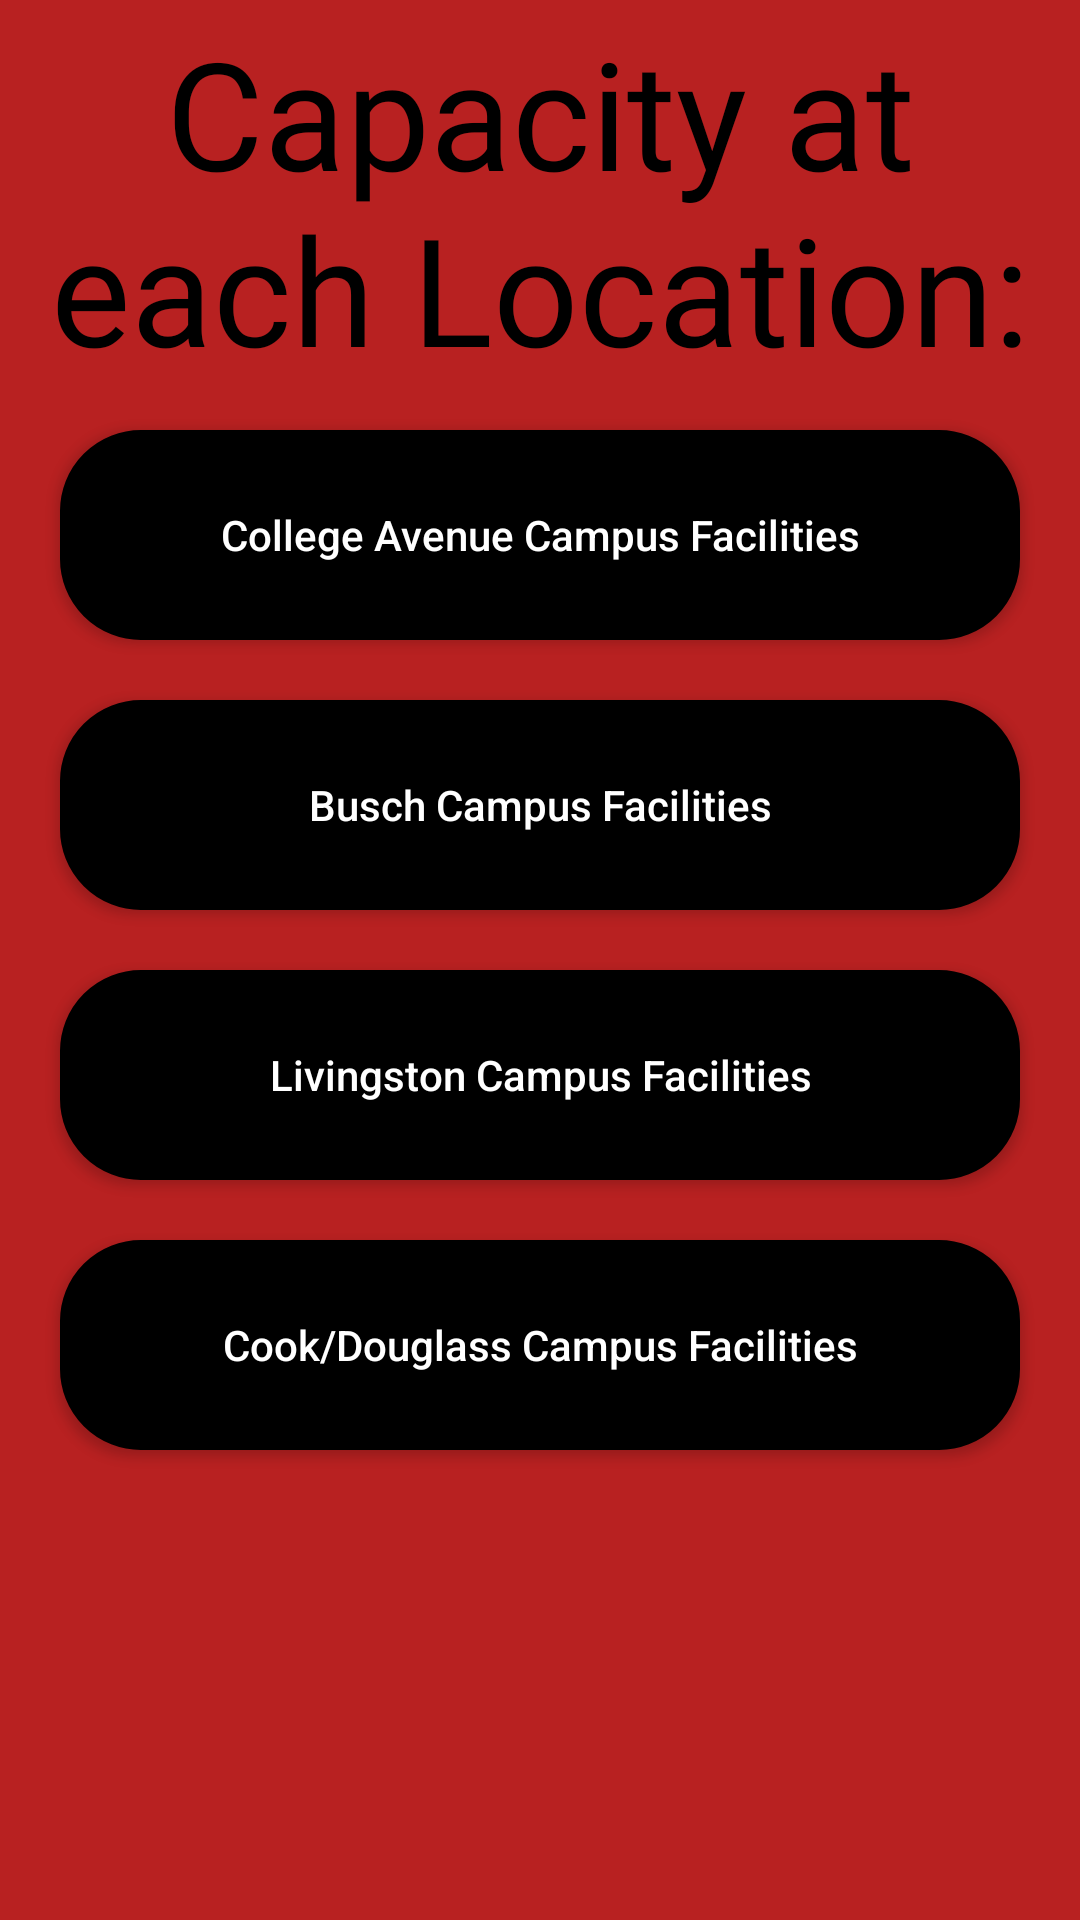

Write the Android layout XML for this screen, with the resource values it uses.
<!-- AndroidManifest.xml: application theme Theme.Digid -->
<!-- res/layout/activity_locations.xml -->
<?xml version="1.0" encoding="utf-8"?>
<RelativeLayout xmlns:android="http://schemas.android.com/apk/res/android"
    xmlns:app="http://schemas.android.com/apk/res-auto"
    xmlns:tools="http://schemas.android.com/tools"
    android:layout_width="match_parent"
    android:layout_height="match_parent"
    android:background="#B82121"
    tools:context=".locations">

    <FrameLayout
        android:id="@+id/idRefresh"
        android:layout_width="250dp"
        android:layout_height="wrap_content"
        android:layout_centerHorizontal="true"
        android:layout_marginTop="70dp"
        />

    <TextView
        android:id="@+id/idTitle"
        android:layout_width="match_parent"
        android:layout_height="wrap_content"
        android:layout_gravity="center"
        android:elevation="1dp"
        android:fontFamily="@font/allerdisplay"
        android:padding="4dp"
        android:text="Capacity at each Location:"

        android:textAlignment="center"
        android:textAllCaps="false"
        android:textColor="@color/black"
        android:textSize="50sp" />

    <Button
        android:id="@+id/c1"
        android:layout_width="1000dp"
        android:layout_height="70dp"
        android:layout_below="@id/idTitle"
        android:layout_marginStart="20dp"
        android:layout_marginTop="10dp"
        android:layout_marginEnd="20dp"
        android:layout_marginBottom="10dp"
        android:background="@drawable/edit_text_border"
        android:scaleX="1"
        android:scaleY="1"
        android:text="College Avenue Campus Facilities"
        android:textAllCaps="false"
        android:textColor="#FFFFFF"
        app:backgroundTint="#000000" />
    <Button
        android:id="@+id/c2"
        android:layout_width="1000dp"
        android:layout_height="70dp"
        android:layout_below="@id/c1"
        android:background="@drawable/edit_text_border"
        android:layout_marginStart="20dp"
        android:layout_marginTop="10dp"
        android:layout_marginEnd="20dp"
        android:layout_marginBottom="10dp"
        android:scaleX="1"
        android:scaleY="1"
        app:backgroundTint="#000000"
        android:text="Busch Campus Facilities"
        android:textAllCaps="false"
        android:textColor="#FFFFFF"
        />
    <Button
        android:id="@+id/c3"
        android:layout_width="1000dp"
        android:layout_height="70dp"
        android:layout_below="@id/c2"
        android:background="@drawable/edit_text_border"
        android:layout_marginStart="20dp"
        android:layout_marginTop="10dp"
        android:layout_marginEnd="20dp"
        android:layout_marginBottom="10dp"
        android:scaleX="1"
        android:scaleY="1"
        app:backgroundTint="#000000"
        android:text="Livingston Campus Facilities"
        android:textAllCaps="false"
        android:textColor="#FFFFFF"
         />

    <Button
        android:id="@+id/c4"
        android:layout_width="1000dp"
        android:layout_height="70dp"
        android:layout_below="@id/c3"
        android:layout_marginStart="20dp"
        android:layout_marginTop="10dp"
        android:layout_marginEnd="20dp"
        android:layout_marginBottom="10dp"
        android:background="@drawable/edit_text_border"
        android:scaleX="1"
        android:scaleY="1"
        android:text="Cook/Douglass Campus Facilities"
        android:textAllCaps="false"
        android:textColor="#FFFFFF"
        app:backgroundTint="#000000"
         />



</RelativeLayout>
<!-- resources referenced by this layout -->
<resources>
  <!-- drawable edit_text_border (drawable) -->
  <?xml version="1.0" encoding="utf-8"?>
  <shape xmlns:android="http://schemas.android.com/apk/res/android"
      android:shape="rectangle"
      >
      <corners android:radius="25dip" />
      <solid android:color="#ffffff">
  
      </solid>
      <stroke
          android:width="4dp"
          android:color="@color/white" />
  </shape>
  <style name="Theme.Digid" parent="Theme.MaterialComponents.DayNight.NoActionBar">
          
          <item name="colorPrimary">#B82121</item>
          <item name="colorPrimaryVariant">#B82121</item>
          <item name="colorOnPrimary">#B82121</item>
          
          <item name="colorSecondary">@color/teal_200</item>
          <item name="colorSecondaryVariant">@color/teal_700</item>
          <item name="colorOnSecondary">@color/black</item>
          
          <item name="android:statusBarColor" tools:targetApi="l">?attr/colorPrimaryVariant</item>
          
      </style>
  <!-- not gathered from this repository: default colours our renderer supplied (Android Studio template values) -->
  <color name="teal_200">#FF03DAC5</color>
  <color name="teal_700">#FF018786</color>
  <color name="black">#FF000000</color>
  <color name="white">#FFFFFFFF</color>
</resources>
